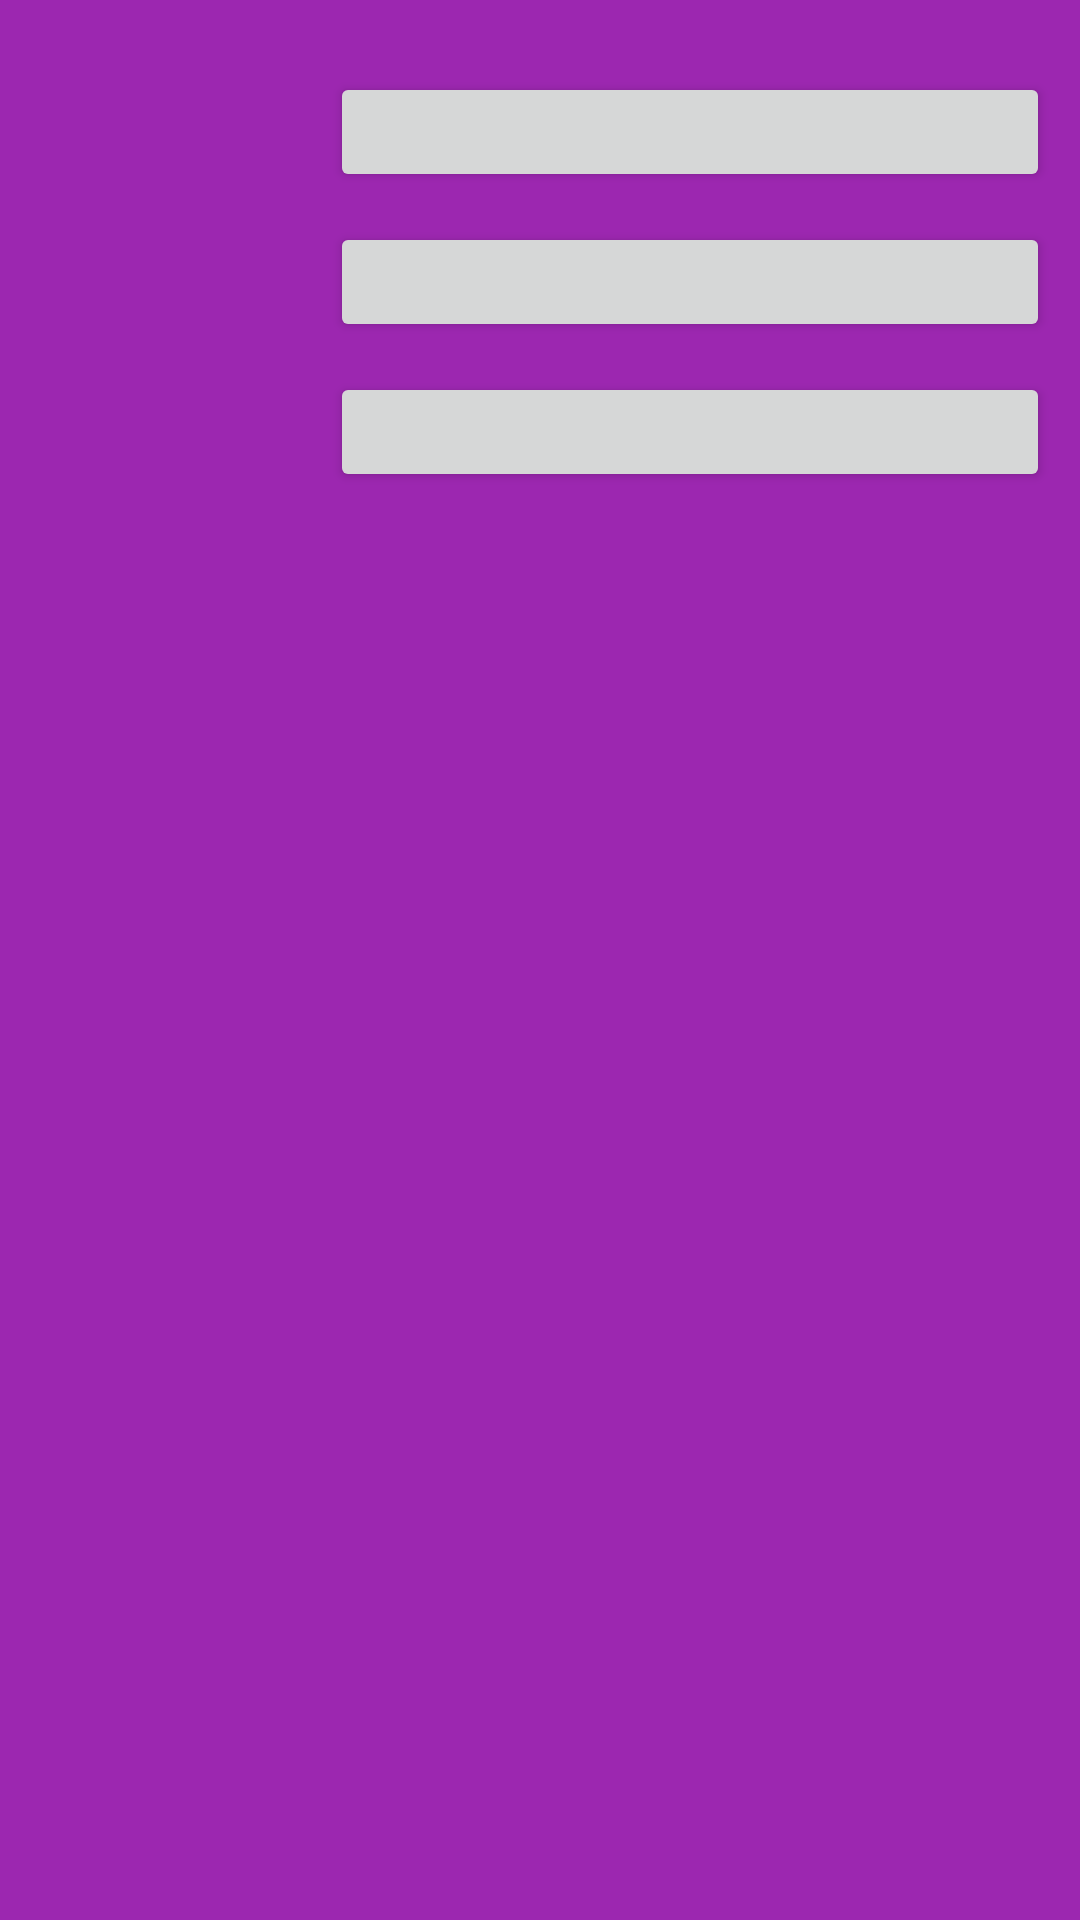

Reconstruct the res/layout file that produces this screen, plus the resources it refers to.
<!-- AndroidManifest.xml: fallback theme Theme.MaterialComponents.DayNight.NoActionBar -->
<!-- res/layout/rate_me.xml -->
<?xml version="1.0" encoding="utf-8"?>
<LinearLayout xmlns:android="http://schemas.android.com/apk/res/android"
    android:id="@+id/layout_main"
    android:layout_width="fill_parent"
    android:layout_height="fill_parent"
    android:orientation="vertical"
    android:background="@color/background" >

    <LinearLayout
        android:id="@+id/layout_instructions"
        android:layout_width="fill_parent"
        android:layout_height="wrap_content"
        >

        <TextView
            android:id="@+id/tv"
            android:layout_width="fill_parent"
            android:layout_height="wrap_content"
             />
    </LinearLayout>

    <LinearLayout
        android:id="@+id/layout_rate"
        android:layout_width="fill_parent"
        android:layout_height="50dp"
        android:layout_gravity="center"
        android:gravity="center"
        android:padding="5dp" >

        <ImageView

            android:layout_marginLeft="5dp"
            android:layout_marginRight="5dp"
            android:id="@+id/iv_rate"
            android:layout_width="20dp"
            android:layout_height="fill_parent"
            android:layout_weight="1" />

        <Button
            
            android:layout_marginLeft="5dp"
            android:layout_marginRight="5dp"
            android:id="@+id/button_rate"
            android:layout_width="100dp"
            android:layout_height="fill_parent"
            android:layout_weight="2" />
    </LinearLayout>

    <LinearLayout
        android:id="@+id/layout_remind"
        android:layout_width="fill_parent"
        android:layout_height="50dp"
        android:layout_gravity="center"
        android:gravity="center"
        android:padding="5dp" >

        <ImageView
            android:id="@+id/iv_remind"
            android:layout_width="20dp"
            android:layout_height="fill_parent"
            android:layout_marginLeft="5dp"
            android:layout_marginRight="5dp"
            android:layout_weight="1" />

        <Button
            android:id="@+id/button_remind"
            android:layout_width="100dp"
            android:layout_height="fill_parent"
            android:layout_marginLeft="5dp"
            android:layout_marginRight="5dp"
            android:layout_weight="2" />
    </LinearLayout>

    <LinearLayout
        android:id="@+id/layout_never"
        android:layout_width="fill_parent"
        android:layout_height="50dp"
        android:layout_gravity="center"
        android:gravity="center"
        android:padding="5dp" >

        <ImageView
            android:id="@+id/iv_never"
            android:layout_width="20dp"
            android:layout_height="fill_parent"
            android:layout_marginLeft="5dp"
            android:layout_marginRight="5dp"
            android:layout_weight="1" />

        <Button
            android:id="@+id/button_never"
            android:layout_width="100dp"
            android:layout_height="fill_parent"
            android:layout_marginLeft="5dp"
            android:layout_marginRight="5dp"
            android:layout_weight="2" />
    </LinearLayout>

</LinearLayout>
<!-- resources referenced by this layout -->
<resources>
  <color name="background">#9C27B0</color>
</resources>
